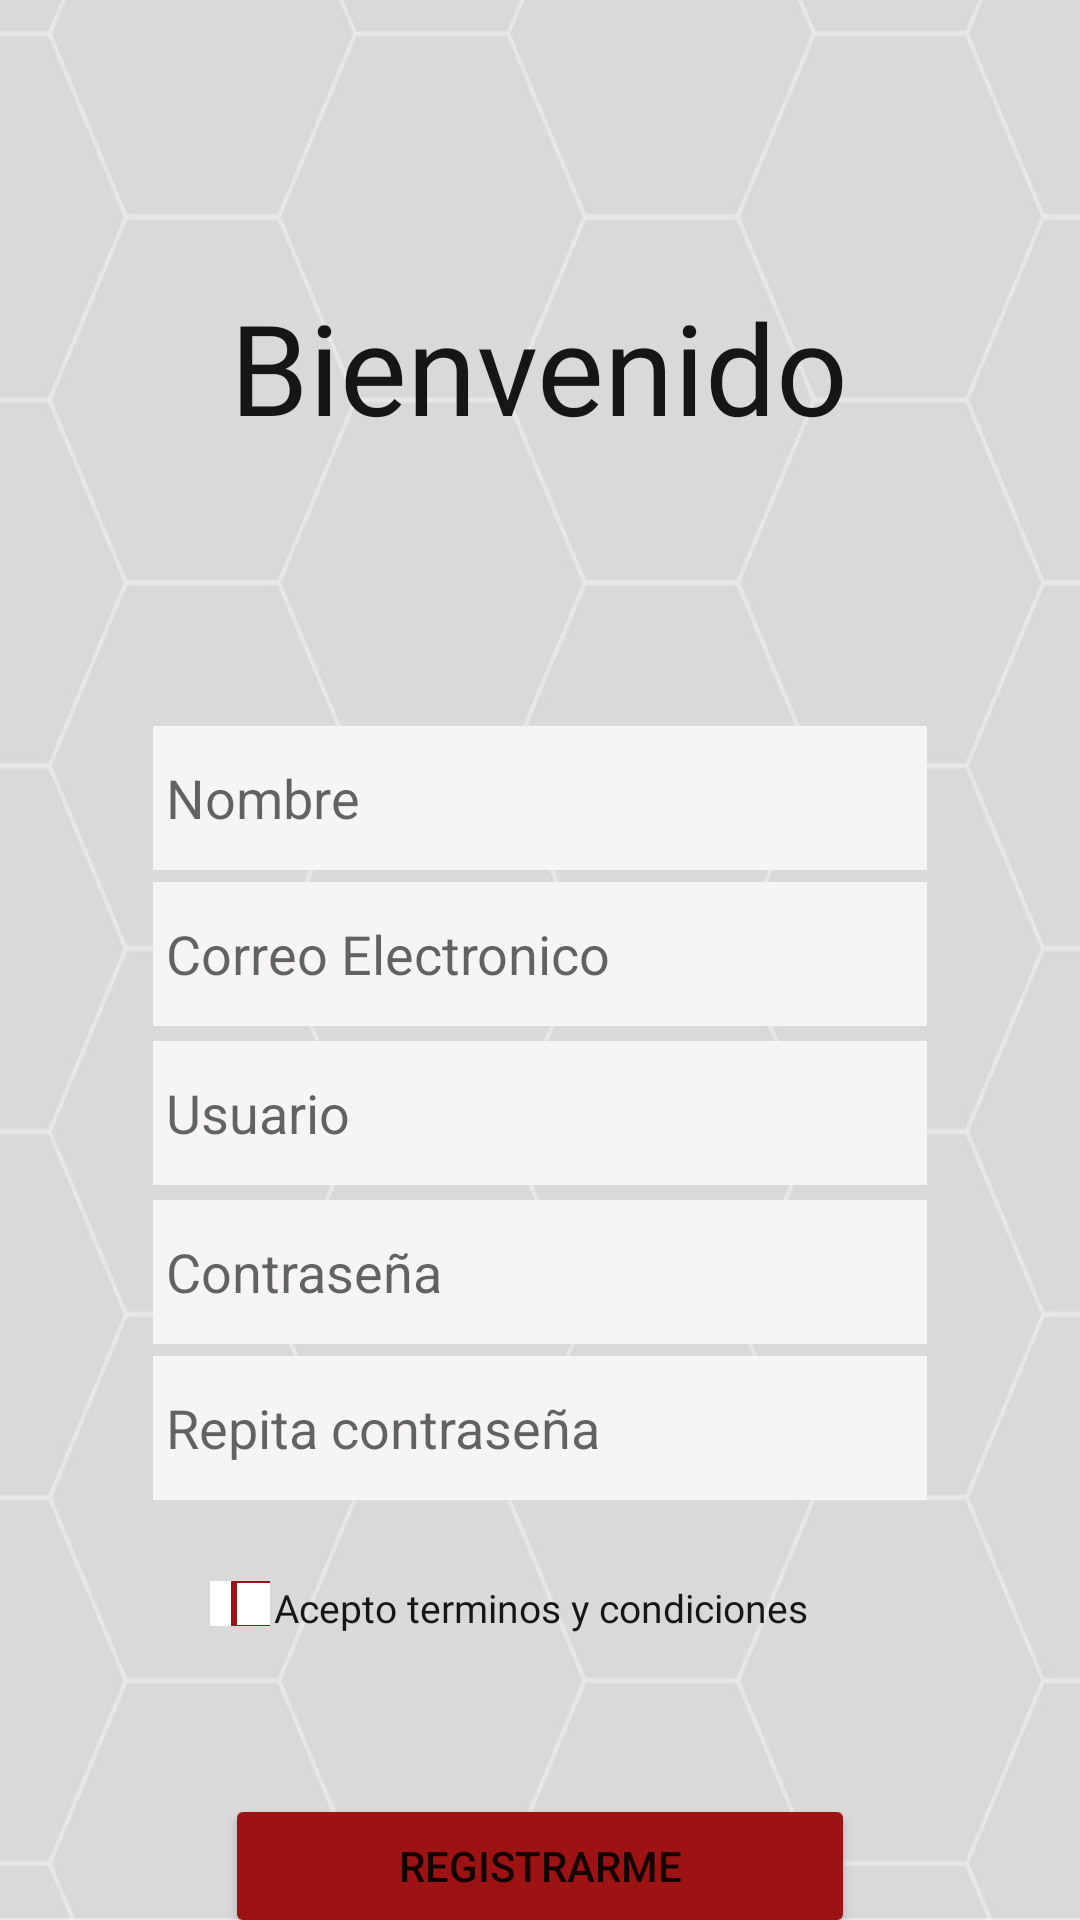

Produce the Android XML layout that renders to this screen, including the resource entries it uses.
<!-- AndroidManifest.xml: application theme Theme.Jogadoor -->
<!-- res/layout/fragment_register.xml -->
<?xml version="1.0" encoding="utf-8"?>
<FrameLayout xmlns:android="http://schemas.android.com/apk/res/android"
    xmlns:tools="http://schemas.android.com/tools"
    android:id="@+id/registerFragment"
    android:layout_width="match_parent"
    android:layout_height="match_parent"
    xmlns:app="http://schemas.android.com/apk/res-auto"
    tools:context=".fragments.RegisterFragment"
    android:background="@mipmap/background_futbol">

    <TextView
        android:id="@+id/tvWelcome"
        android:layout_width="wrap_content"
        android:layout_height="49dp"
        android:layout_gravity="center_horizontal"
        android:layout_marginTop="94dp"
        android:fontFamily="@font/aclonica"
        android:text="Bienvenido"
        android:textAlignment="center"
        android:textColor="@color/negrito"
        android:textSize="42sp" />

    <EditText
        android:id="@+id/etRegisterName"
        android:layout_width="258dp"
        android:layout_height="48dp"
        android:layout_gravity="center_horizontal"
        android:layout_marginTop="242dp"
        android:background="@color/grisClaro"
        android:hint=" Nombre"
        android:inputType="text"
        android:textColorLink="@color/bordo" />
    <EditText
        android:id="@+id/etRegisterEmail"
        android:layout_width="258dp"
        android:layout_height="48dp"
        android:layout_gravity="center_horizontal"
        android:layout_marginTop="294dp"
        android:hint=" Correo Electronico"
        android:inputType="textEmailAddress"
        android:background="@color/grisClaro"/>
    <EditText
        android:id="@+id/etRegisterUser"
        android:layout_width="258dp"
        android:layout_height="48dp"
        android:layout_gravity="center_horizontal"
        android:layout_marginTop="347dp"
        android:hint=" Usuario"
        android:inputType="text"
        android:background="@color/grisClaro"/>
    <EditText
        android:id="@+id/etRegisterPassword"
        android:layout_width="258dp"
        android:layout_height="48dp"
        android:layout_gravity="center_horizontal"
        android:layout_marginTop="400dp"
        android:hint=" Contraseña"
        android:inputType="textPassword"
        android:background="@color/grisClaro"/>
    <EditText
        android:id="@+id/etRegisterRepeatPassword"
        android:layout_width="258dp"
        android:layout_height="48dp"
        android:layout_gravity="center_horizontal"
        android:layout_marginTop="452dp"
        android:hint=" Repita contraseña"
        android:inputType="textPassword"
        android:background="@color/grisClaro"/>
    <Button
        android:id="@+id/btnRegister"
        android:layout_width="210dp"
        android:layout_height="48dp"
        android:layout_gravity="center_horizontal"
        android:layout_marginTop="598dp"
        android:text="Registrarme"
        app:cornerRadius="50dp"
        android:backgroundTint="@color/bordo"/>
    <TextView
        android:id="@+id/tvTermsCond"
        android:layout_width="wrap_content"
        android:layout_height="wrap_content"
        android:textAlignment="center"
        android:layout_gravity="center_horizontal"
        android:layout_marginTop="527dp"
        android:text="Acepto terminos y condiciones"
        android:textColor="@color/negrito"
        android:fontFamily="@font/aclonica"
        android:textSize="13sp" />

    <CheckBox
        android:id="@+id/checkBox"
        android:layout_width="20dp"
        android:layout_height="15dp"
        android:layout_marginStart="70dp"
        android:layout_marginTop="527dp"
        android:background="@color/white"
        android:buttonTint="@color/bordo"
        android:text="" />
</FrameLayout>
<!-- resources referenced by this layout -->
<resources>
  <color name="bordo">#9D1212</color>
  <color name="grisClaro">#F6F4F4</color>
  <color name="negrito">#171616</color>
  <color name="white">#FFFFFFFF</color>
  <!-- mipmap background_futbol: jpeg bitmap (mipmap-mdpi, 32785 bytes) -->
  <style name="Theme.Jogadoor" parent="Theme.MaterialComponents.DayNight.NoActionBar">
          
          <item name="colorPrimary">@color/purple_500</item>
          <item name="colorPrimaryVariant">@color/purple_700</item>
          <item name="colorOnPrimary">@color/white</item>
          
          <item name="colorSecondary">@color/teal_200</item>
          <item name="colorSecondaryVariant">@color/teal_700</item>
          <item name="colorOnSecondary">@color/black</item>
          
          <item name="android:statusBarColor" tools:targetApi="l">?attr/colorPrimaryVariant</item>
          
      </style>
  <color name="purple_500">#FF6200EE</color>
  <color name="purple_700">#FF3700B3</color>
  <color name="teal_200">#FF03DAC5</color>
  <color name="teal_700">#FF018786</color>
  <color name="black">#FF000000</color>
</resources>
